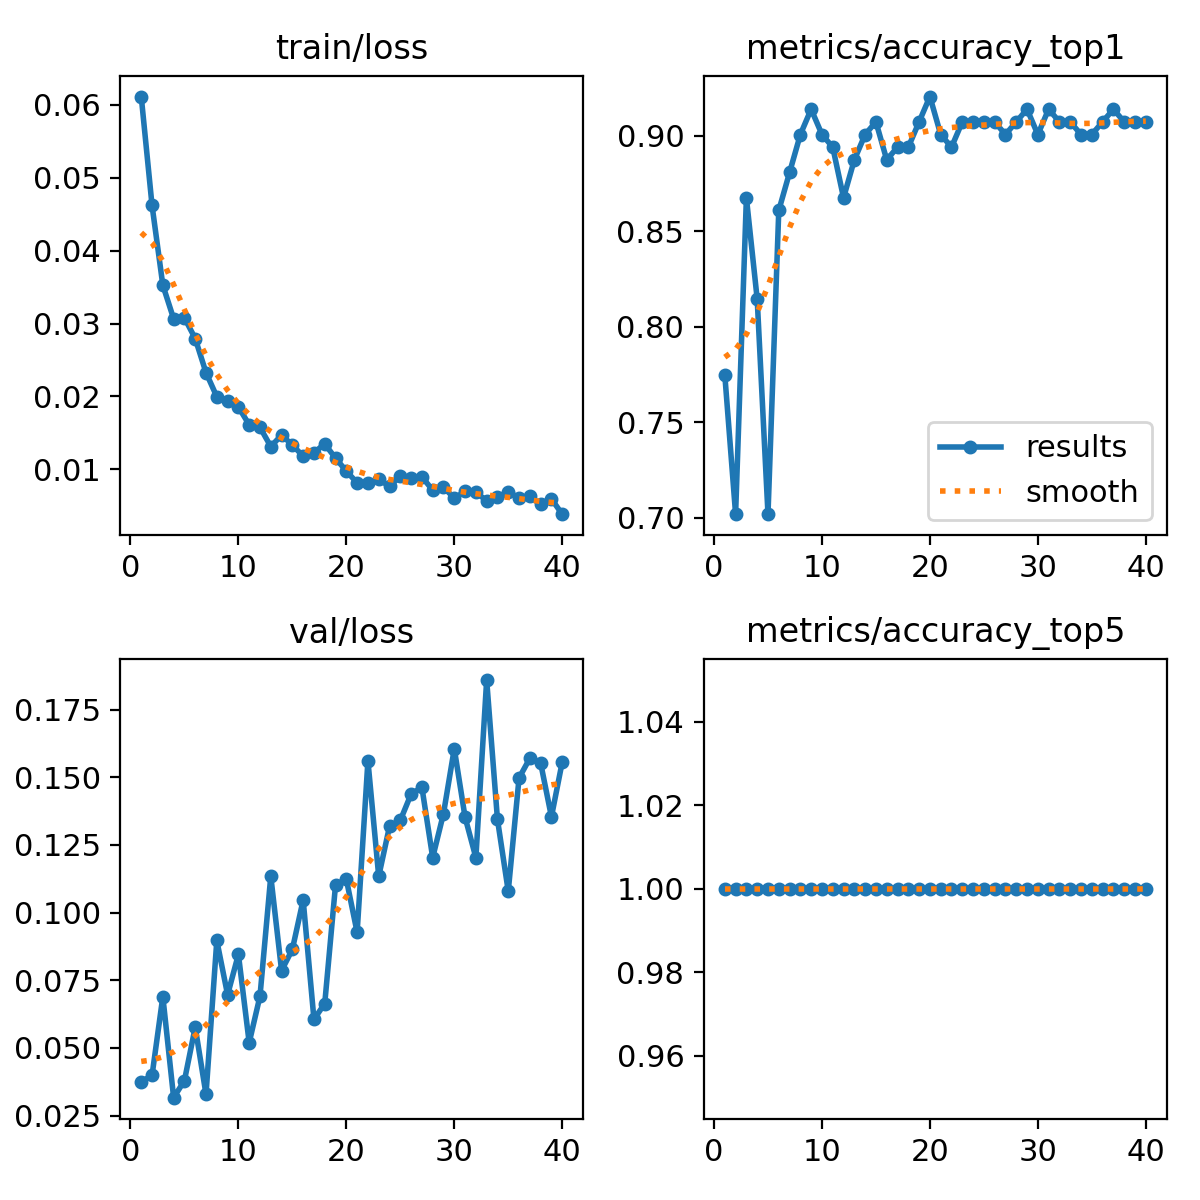

The file beside this chart, header and first rows:
epoch, time, train/loss, metrics/accuracy_top1, metrics/accuracy_top5, val/loss, lr/pg0, lr/pg1, lr/pg2
1, 75.41, 0.06114, 0.7748, 1, 0.03754, 0.0001634, 0.0001634, 0.06748
2, 149.4, 0.04621, 0.702, 1, 0.03983, 0.0003219, 0.0003219, 0.03431
3, 224.1, 0.03526, 0.8676, 1, 0.06898, 0.0004721, 0.0004721, 0.001126
4, 298.6, 0.03065, 0.8146, 1, 0.03162, 0.0004629, 0.0004629, 0.0004629
5, 373.2, 0.03078, 0.702, 1, 0.0379, 0.0004505, 0.0004505, 0.0004505
6, 447.3, 0.02794, 0.8609, 1, 0.05768, 0.0004381, 0.0004381, 0.0004381
7, 521.7, 0.02326, 0.8808, 1, 0.03284, 0.0004258, 0.0004258, 0.0004258
8, 595.4, 0.01996, 0.9007, 1, 0.08972, 0.0004134, 0.0004134, 0.0004134
9, 668.8, 0.0193, 0.9139, 1, 0.06963, 0.000401, 0.000401, 0.000401
10, 742.3, 0.01855, 0.9007, 1, 0.08458, 0.0003886, 0.0003886, 0.0003886
11, 816.2, 0.01611, 0.894, 1, 0.05194, 0.0003763, 0.0003763, 0.0003763
12, 890.9, 0.01576, 0.8676, 1, 0.06913, 0.0003639, 0.0003639, 0.0003639
13, 965.8, 0.01312, 0.8874, 1, 0.1135, 0.0003515, 0.0003515, 0.0003515
14, 1040, 0.01469, 0.9007, 1, 0.07858, 0.0003391, 0.0003391, 0.0003391
15, 1115, 0.01333, 0.9073, 1, 0.08644, 0.0003268, 0.0003268, 0.0003268
16, 1189, 0.01179, 0.8874, 1, 0.1047, 0.0003144, 0.0003144, 0.0003144
17, 1264, 0.0123, 0.894, 1, 0.06055, 0.000302, 0.000302, 0.000302
18, 1338, 0.01347, 0.894, 1, 0.06642, 0.0002896, 0.0002896, 0.0002896
19, 1412, 0.01153, 0.9073, 1, 0.1103, 0.0002772, 0.0002772, 0.0002772
20, 1486, 0.00975, 0.9205, 1, 0.1123, 0.0002649, 0.0002649, 0.0002649
21, 1560, 0.00814, 0.9007, 1, 0.09271, 0.0002525, 0.0002525, 0.0002525
22, 1633, 0.00811, 0.894, 1, 0.1561, 0.0002401, 0.0002401, 0.0002401
23, 1707, 0.00861, 0.9073, 1, 0.1134, 0.0002278, 0.0002278, 0.0002278
24, 1780, 0.00767, 0.9073, 1, 0.1319, 0.0002154, 0.0002154, 0.0002154
25, 1854, 0.00902, 0.9073, 1, 0.1341, 0.000203, 0.000203, 0.000203
26, 1928, 0.00877, 0.9073, 1, 0.1438, 0.0001906, 0.0001906, 0.0001906
27, 2003, 0.00897, 0.9007, 1, 0.1463, 0.0001782, 0.0001782, 0.0001782
28, 2077, 0.00713, 0.9073, 1, 0.1203, 0.0001659, 0.0001659, 0.0001659
29, 2152, 0.00755, 0.9139, 1, 0.1366, 0.0001535, 0.0001535, 0.0001535
30, 2226, 0.00603, 0.9007, 1, 0.1606, 0.0001411, 0.0001411, 0.0001411
31, 2300, 0.00697, 0.9139, 1, 0.1353, 0.0001288, 0.0001288, 0.0001288
32, 2375, 0.00682, 0.9073, 1, 0.1203, 0.0001164, 0.0001164, 0.0001164
33, 2450, 0.0057, 0.9073, 1, 0.186, 0.000104, 0.000104, 0.000104
34, 2524, 0.00623, 0.9007, 1, 0.1344, 9.1625e-05, 9.1625e-05, 9.1625e-05
35, 2598, 0.00686, 0.9007, 1, 0.1079, 7.925e-05, 7.925e-05, 7.925e-05
36, 2673, 0.00609, 0.9073, 1, 0.1498, 6.6875e-05, 6.6875e-05, 6.6875e-05
37, 2747, 0.00627, 0.9139, 1, 0.157, 5.45e-05, 5.45e-05, 5.45e-05
38, 2821, 0.00517, 0.9073, 1, 0.1553, 4.2125e-05, 4.2125e-05, 4.2125e-05
39, 2895, 0.00593, 0.9073, 1, 0.1354, 2.975e-05, 2.975e-05, 2.975e-05
40, 2969, 0.00384, 0.9073, 1, 0.1557, 1.7375e-05, 1.7375e-05, 1.7375e-05
